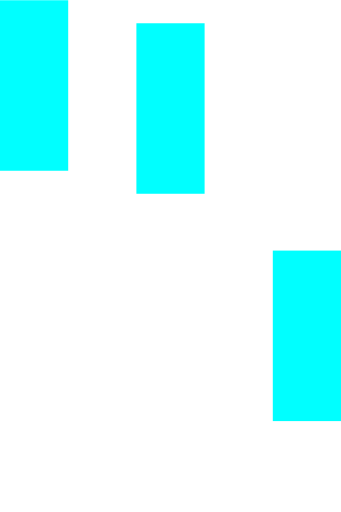
t = 0.00 s
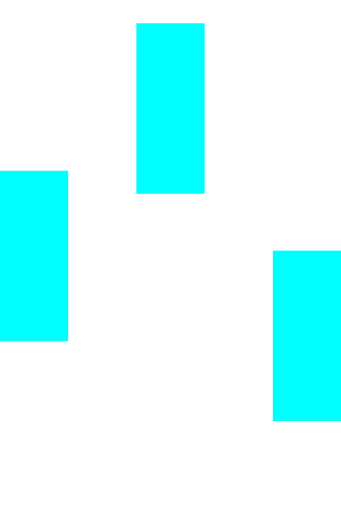
t = 0.15 s
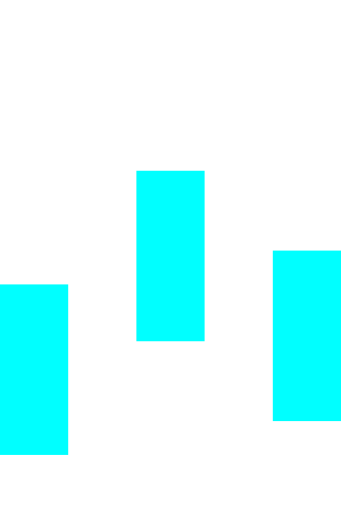
t = 0.35 s
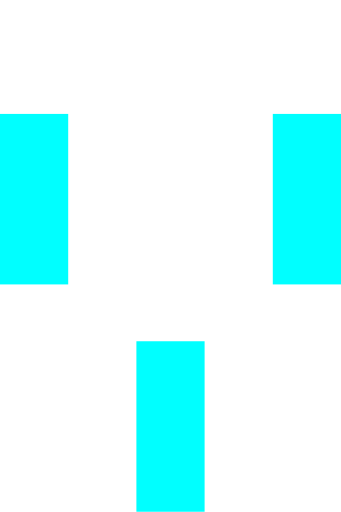
t = 0.50 s
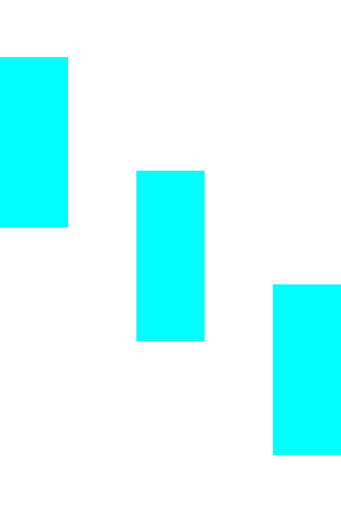
t = 0.65 s
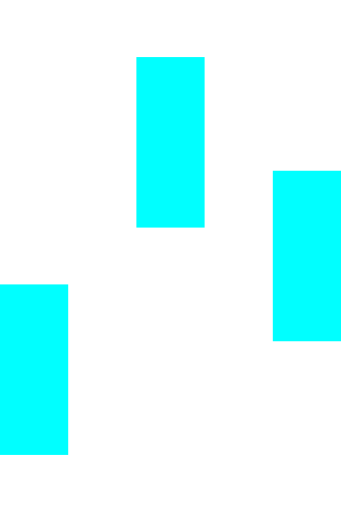
t = 0.85 s

The animated SVG that drew these frames (rendered in a browser with its animation timeline set to each time). Animation: 3 SMIL elements (animateTransform=3); one cycle of 1.00 s, repeats indefinitely.

<svg version="1.1" id="L9" xmlns="http://www.w3.org/2000/svg" xmlns:xlink="http://www.w3.org/1999/xlink" x="0px" y="0px" viewBox="0 0 20 30" enable-background="new 0 0 0 0" xml:space="preserve" fill="#00ffff">
  <rect x="0" y="0" width="4" height="10" transform="translate(0 11.9837)">
    <animateTransform attributeType="xml" attributeName="transform" type="translate" values="0 0; 0 20; 0 0" begin="0" dur="0.6s" repeatCount="indefinite"></animateTransform>
  </rect>
  <rect x="8" y="0" width="4" height="10" transform="translate(0 1.34967)">
    <animateTransform attributeType="xml" attributeName="transform" type="translate" values="0 0; 0 20; 0 0" begin="0.2s" dur="0.6s" repeatCount="indefinite"></animateTransform>
  </rect>
  <rect x="16" y="0" width="4" height="10" transform="translate(0 14.683)">
    <animateTransform attributeType="xml" attributeName="transform" type="translate" values="0 0; 0 20; 0 0" begin="0.4s" dur="0.6s" repeatCount="indefinite"></animateTransform>
  </rect>
</svg>
